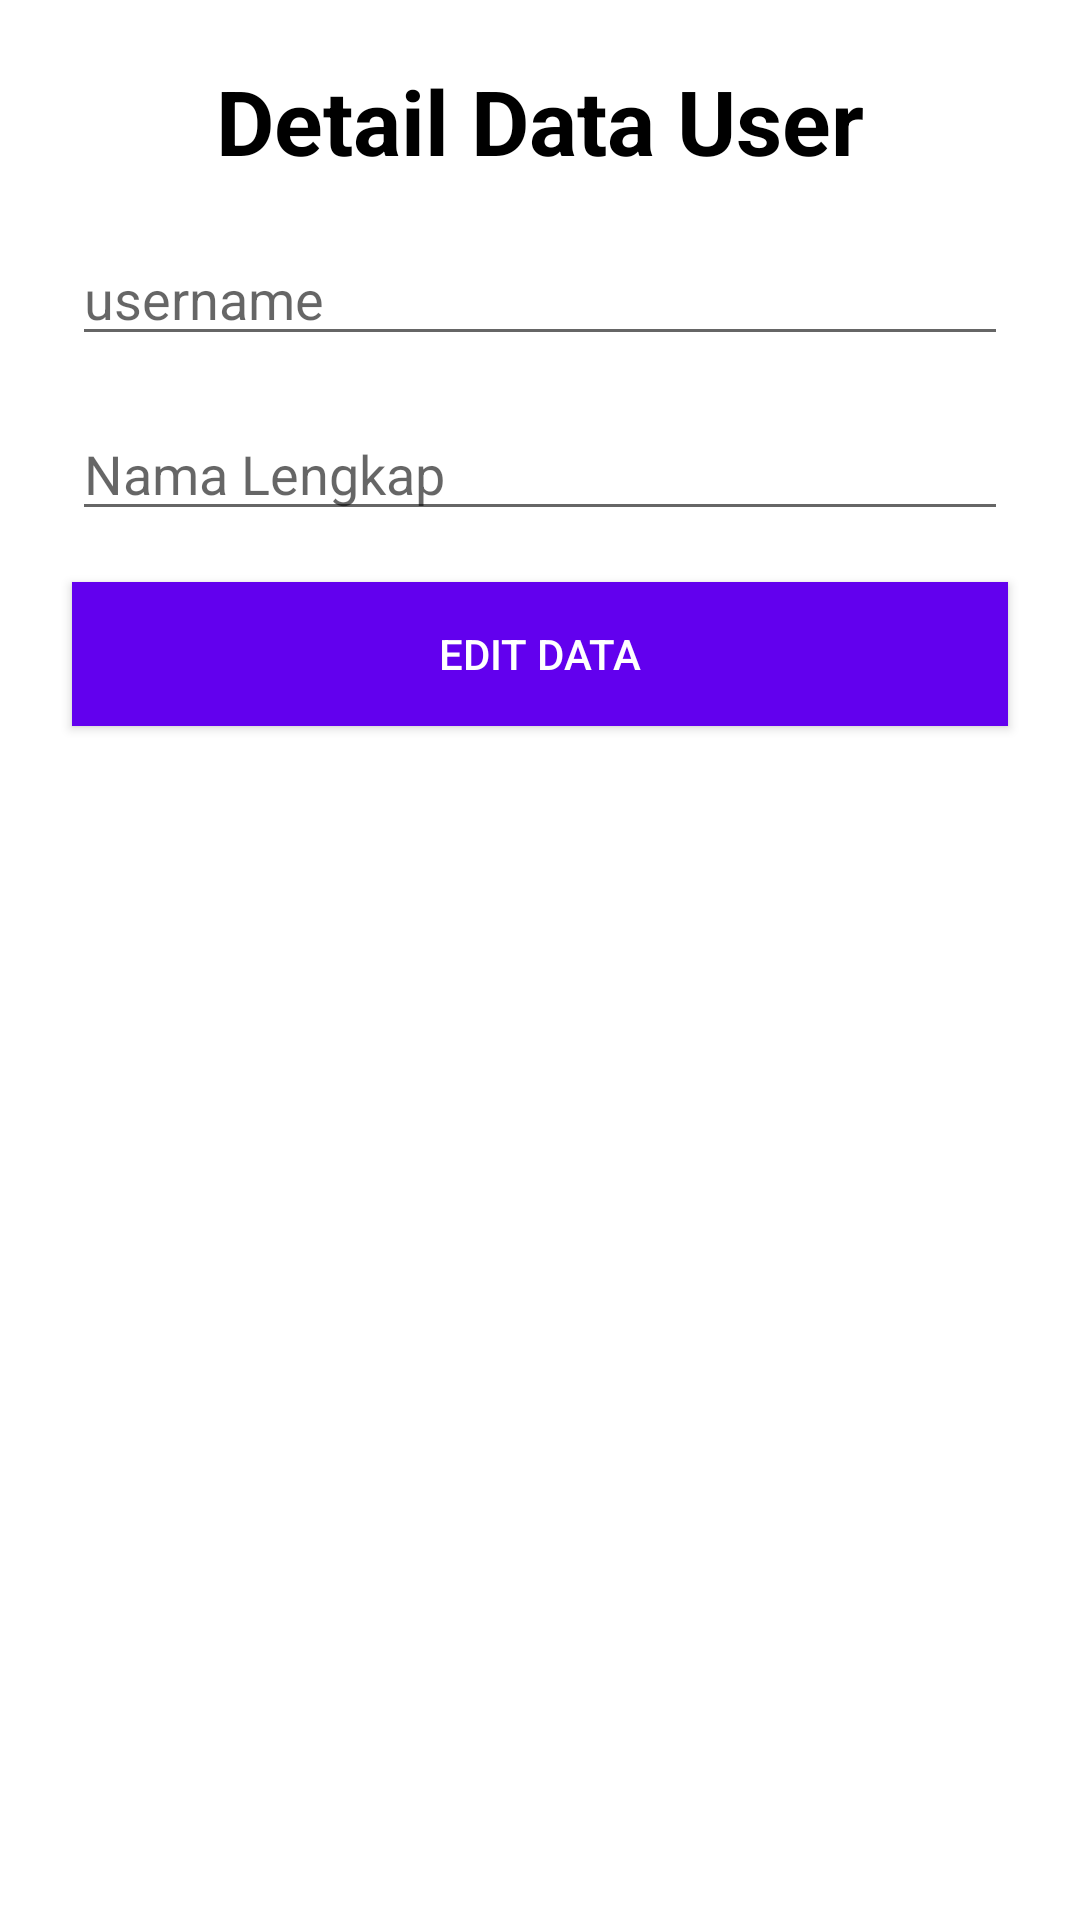

Write the Android layout XML for this screen, with the resource values it uses.
<!-- AndroidManifest.xml: application theme Theme.KelompokBelajarLanjutan -->
<!-- res/layout/activity_detail_user.xml -->
<?xml version="1.0" encoding="utf-8"?>
<androidx.constraintlayout.widget.ConstraintLayout xmlns:android="http://schemas.android.com/apk/res/android"
    xmlns:app="http://schemas.android.com/apk/res-auto"
    xmlns:tools="http://schemas.android.com/tools"
    android:layout_width="match_parent"
    android:layout_height="match_parent"
    tools:context=".ui.DetailUserActivity">

    <TextView
        android:id="@+id/tv_title_detail_user"
        android:layout_width="wrap_content"
        android:layout_height="wrap_content"
        android:text="Detail Data User"
        android:textSize="30sp"
        android:layout_marginTop="20dp"
        android:textColor="@color/black"
        android:textStyle="bold"
        app:layout_constraintStart_toStartOf="parent"
        app:layout_constraintEnd_toEndOf="parent"
        app:layout_constraintTop_toTopOf="parent"/>

    <EditText
        android:id="@+id/edt_username_detail_user"
        android:layout_width="0dp"
        android:layout_height="wrap_content"
        android:layout_marginTop="17dp"
        android:layout_marginHorizontal="24dp"
        android:hint="username"
        android:inputType="text"
        app:layout_constraintTop_toBottomOf="@+id/tv_title_detail_user"
        app:layout_constraintStart_toStartOf="parent"
        app:layout_constraintEnd_toEndOf="parent"/>

    <EditText
        android:id="@+id/edt_nama_lengkap_detail_user"
        android:layout_width="0dp"
        android:layout_height="wrap_content"
        android:layout_marginTop="17dp"
        android:layout_marginHorizontal="24dp"
        android:hint="Nama Lengkap"
        android:inputType="text"
        app:layout_constraintTop_toBottomOf="@+id/edt_username_detail_user"
        app:layout_constraintStart_toStartOf="parent"
        app:layout_constraintEnd_toEndOf="parent"/>

    <android.widget.Button
        android:id="@+id/btn_edit_detail_user"
        android:layout_width="0dp"
        android:layout_height="wrap_content"
        android:layout_marginTop="17dp"
        android:layout_marginHorizontal="24dp"
        android:background="@color/purple_500"
        android:textColor="@color/white"
        android:text="Edit Data"
        app:layout_constraintTop_toBottomOf="@+id/edt_nama_lengkap_detail_user"
        app:layout_constraintStart_toStartOf="parent"
        app:layout_constraintEnd_toEndOf="parent"/>

    <android.widget.Button
        android:id="@+id/btn_hapus_detail_user"
        android:layout_width="0dp"
        android:layout_height="wrap_content"
        android:layout_marginTop="8dp"
        android:layout_marginHorizontal="24dp"
        android:background="@color/red"
        android:text="Hapus Data"
        android:textColor="@color/white"
        app:layout_constraintTop_toBottomOf="@+id/btn_edit_detail_user"
        app:layout_constraintStart_toStartOf="parent"
        app:layout_constraintEnd_toEndOf="parent"/>

</androidx.constraintlayout.widget.ConstraintLayout>
<!-- resources referenced by this layout -->
<resources>
  <style name="Theme.KelompokBelajarLanjutan" parent="Theme.MaterialComponents.DayNight.NoActionBar">
          
          <item name="colorPrimary">@color/purple_500</item>
          <item name="colorPrimaryVariant">@color/purple_700</item>
          <item name="colorOnPrimary">@color/white</item>
          
          <item name="colorSecondary">@color/teal_200</item>
          <item name="colorSecondaryVariant">@color/teal_700</item>
          <item name="colorOnSecondary">@color/black</item>
          
          <item name="android:statusBarColor">?attr/colorPrimaryVariant</item>
          
      </style>
  <!-- not gathered from this repository: default colours our renderer supplied (Android Studio template values) -->
  <color name="purple_500">#FF6200EE</color>
  <color name="purple_700">#FF3700B3</color>
  <color name="teal_200">#FF03DAC5</color>
  <color name="teal_700">#FF018786</color>
  <color name="black">#FF000000</color>
  <color name="white">#FFFFFFFF</color>
</resources>
